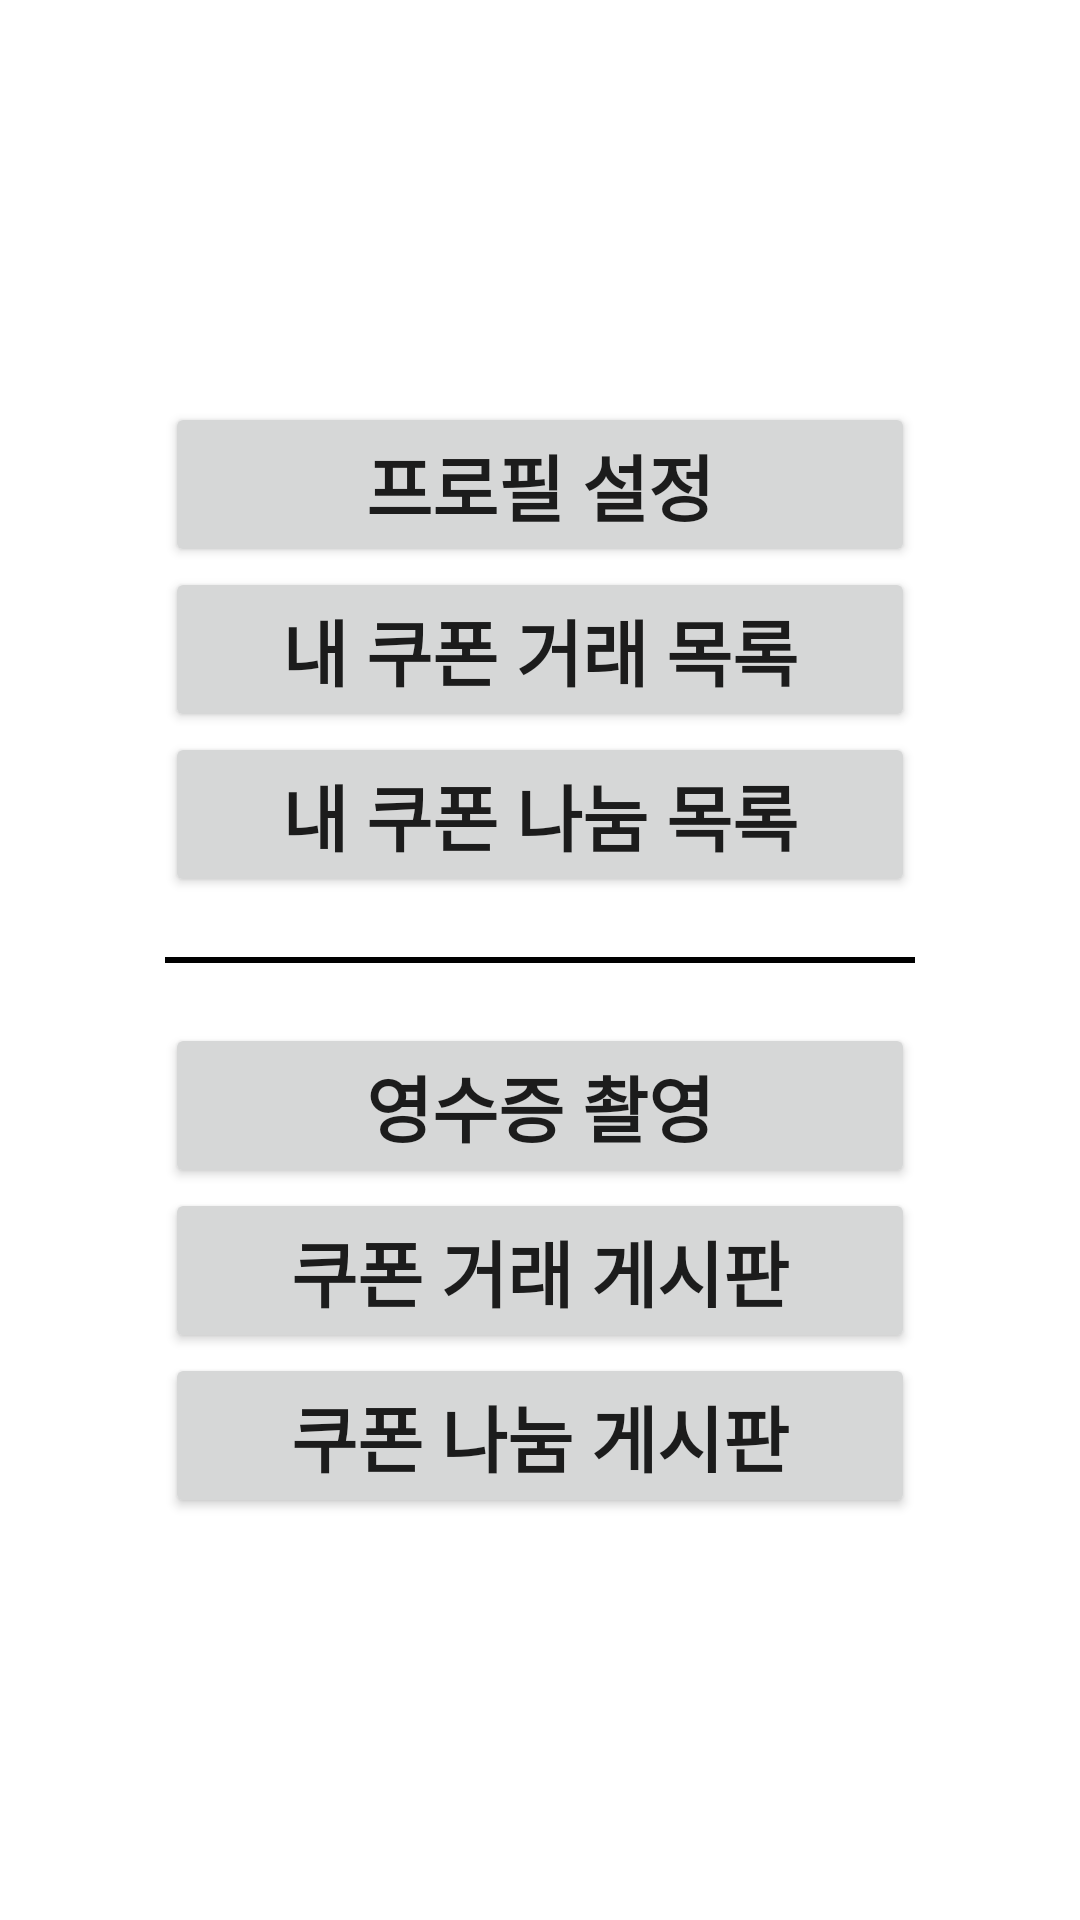

Here is an Android app screen rendered from its layout file. Give the layout XML and the strings, colors and styles it references.
<!-- AndroidManifest.xml: application theme Theme.RegisterLoginExample -->
<!-- res/layout/navi_menu_fragment.xml -->
<?xml version="1.0" encoding="utf-8"?>
<RelativeLayout xmlns:android="http://schemas.android.com/apk/res/android"
    xmlns:tools="http://schemas.android.com/tools"
    android:layout_width="match_parent"
    android:layout_height="match_parent">

    <RelativeLayout
        android:layout_width="250dp"
        android:layout_height="wrap_content"
        android:layout_centerInParent="true">

        <LinearLayout
            android:id="@+id/navi_menu"
            android:layout_width="match_parent"
            android:layout_height="wrap_content"
            android:orientation="vertical"
            tools:ignore="LabelFor">


            <Button
                android:id="@+id/navi_menu_set_profile"
                android:layout_width="match_parent"
                android:layout_height="wrap_content"
                android:textStyle="bold"
                android:textSize="24sp"
                android:text="@string/set_profile"/>

            <Button
                android:id="@+id/navi_menu_my_coupon_deal_list"
                android:layout_width="match_parent"
                android:layout_height="wrap_content"
                android:textStyle="bold"
                android:textSize="24sp"
                android:text="@string/my_coupon_deal_list"/>

            <Button
                android:id="@+id/navi_menu_my_coupon_share_list"
                android:layout_width="match_parent"
                android:layout_height="wrap_content"
                android:textStyle="bold"
                android:textSize="24sp"
                android:text="@string/my_coupon_share_list"/>

            <View
                android:layout_marginTop="20dp"
                android:layout_marginBottom="20dp"
                android:layout_width="match_parent"
                android:layout_height="2dp"
                android:background="#000000"/>

            <Button
                android:id="@+id/navi_menu_receipt_photo"
                android:layout_width="match_parent"
                android:layout_height="wrap_content"
                android:textStyle="bold"
                android:textSize="24sp"
                android:text="@string/receipt_photo"/>

            <Button
                android:id="@+id/navi_menu_my_coupon_deal_board"
                android:layout_width="match_parent"
                android:layout_height="wrap_content"
                android:textStyle="bold"
                android:textSize="24sp"
                android:text="@string/coupon_deal_board"/>

            <Button
                android:id="@+id/navi_menu_my_coupon_share_board"
                android:layout_width="match_parent"
                android:layout_height="wrap_content"
                android:textStyle="bold"
                android:textSize="24sp"
                android:text="@string/coupon_share_board"/>


        </LinearLayout>

    </RelativeLayout>






</RelativeLayout>
<!-- resources referenced by this layout -->
<resources>
  <string name="coupon_deal_board">쿠폰 거래 게시판</string>
  <string name="coupon_share_board">쿠폰 나눔 게시판</string>
  <string name="my_coupon_deal_list">내 쿠폰 거래 목록</string>
  <string name="my_coupon_share_list">내 쿠폰 나눔 목록</string>
  <string name="receipt_photo">영수증 촬영</string>
  <string name="set_profile">프로필 설정</string>
  <style name="Theme.RegisterLoginExample" parent="Theme.MaterialComponents.DayNight.DarkActionBar">
          <item name="windowNoTitle">true</item>
          
          
          <item name="colorPrimary">@color/purple_500</item>
          <item name="colorPrimaryVariant">@color/purple_700</item>
          <item name="colorOnPrimary">@color/white</item>
          
          <item name="colorSecondary">@color/teal_200</item>
          <item name="colorSecondaryVariant">@color/teal_700</item>
          <item name="colorOnSecondary">@color/black</item>
          
          <item name="android:statusBarColor" tools:targetApi="l">?attr/colorPrimaryVariant</item>
          
      </style>
  <!-- not gathered from this repository: default colours our renderer supplied (Android Studio template values) -->
  <color name="purple_500">#FF6200EE</color>
  <color name="purple_700">#FF3700B3</color>
  <color name="teal_200">#FF03DAC5</color>
  <color name="teal_700">#FF018786</color>
  <color name="black">#FF000000</color>
  <color name="white">#FFFFFFFF</color>
</resources>
